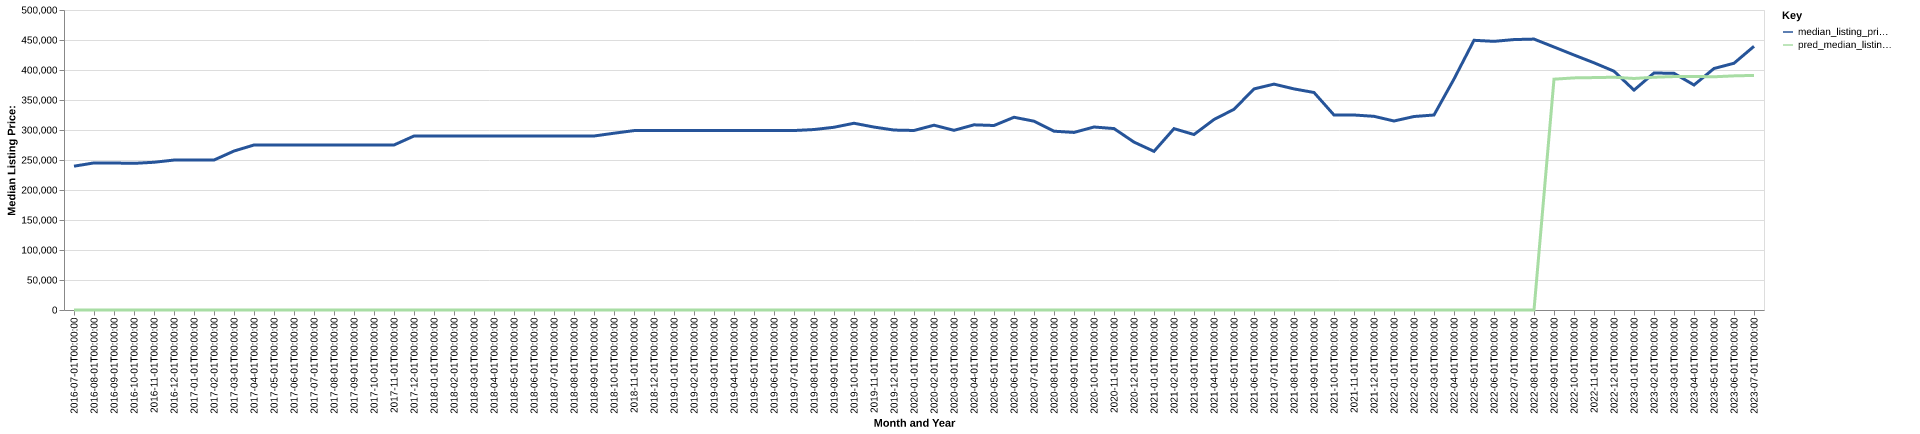

Data behind this chart, as committed beside it:
date, time_idx, median_listing_price, thirty_year_interest_rate_five, month, county_name, active_listing_count, median_days_on_market, pred_median_listing_price, month_year
2016-07-01, 0, 239700, 3.72, 7, morgan, co, 70.0, 46.0, 0, Jul-2016
2016-08-01, 1, 245125, 3.73, 8, morgan, co, 68.0, 50.0, 0, Aug-2016
2016-09-01, 2, 245000, 3.66, 9, morgan, co, 73.0, 51.0, 0, Sep-2016
2016-10-01, 3, 244400, 3.64, 10, morgan, co, 82.0, 63.0, 0, Oct-2016
2016-11-01, 4, 246225, 3.66, 11, morgan, co, 80.0, 66.0, 0, Nov-2016
2016-12-01, 5, 249900, 3.48, 12, morgan, co, 74.0, 78.0, 0, Dec-2016
2017-01-01, 6, 249900, 3.45, 1, morgan, co, 60.0, 71.0, 0, Jan-2017
2017-02-01, 7, 249950, 3.5, 2, morgan, co, 67.0, 67.0, 0, Feb-2017
2017-03-01, 8, 264950, 3.52, 3, morgan, co, 67.0, 53.0, 0, Mar-2017
2017-04-01, 9, 275000, 4.03, 4, morgan, co, 60.0, 52.0, 0, Apr-2017
2017-05-01, 10, 275000, 4.32, 5, morgan, co, 69.0, 53.0, 0, May-2017
2017-06-01, 11, 275000, 4.2, 6, morgan, co, 67.0, 53.0, 0, Jun-2017
2017-07-01, 12, 275000, 4.19, 7, morgan, co, 73.0, 57.0, 0, Jul-2017
2017-08-01, 13, 275000, 4.3, 8, morgan, co, 79.0, 47.0, 0, Aug-2017
2017-09-01, 14, 275000, 4.1, 9, morgan, co, 84.0, 65.0, 0, Sep-2017
2017-10-01, 15, 275000, 4.05, 10, morgan, co, 92.0, 78.0, 0, Oct-2017
2017-11-01, 16, 275000, 3.94, 11, morgan, co, 98.0, 64.0, 0, Nov-2017
2017-12-01, 17, 290000, 4.03, 12, morgan, co, 103.0, 78.0, 0, Dec-2017
2018-01-01, 18, 290000, 3.93, 1, morgan, co, 103.0, 76.0, 0, Jan-2018
2018-02-01, 19, 290000, 3.83, 2, morgan, co, 96.0, 82.0, 0, Feb-2018
2018-03-01, 20, 290000, 3.94, 3, morgan, co, 86.0, 79.0, 0, Mar-2018
2018-04-01, 21, 290000, 3.95, 4, morgan, co, 80.0, 87.0, 0, Apr-2018
2018-05-01, 22, 290000, 3.99, 5, morgan, co, 91.0, 60.0, 0, May-2018
2018-06-01, 23, 290000, 4.15, 6, morgan, co, 99.0, 63.0, 0, Jun-2018
2018-07-01, 24, 290000, 4.4, 7, morgan, co, 93.0, 51.0, 0, Jul-2018
2018-08-01, 25, 290000, 4.46, 8, morgan, co, 103.0, 47.0, 0, Aug-2018
2018-09-01, 26, 290000, 4.58, 9, morgan, co, 119.0, 47.0, 0, Sep-2018
2018-10-01, 27, 294625, 4.66, 10, morgan, co, 113.0, 54.0, 0, Oct-2018
2018-11-01, 28, 299000, 4.62, 11, morgan, co, 105.0, 67.0, 0, Nov-2018
2018-12-01, 29, 299000, 4.54, 12, morgan, co, 97.0, 78.0, 0, Dec-2018
2019-01-01, 30, 299000, 4.6, 1, morgan, co, 91.0, 82.0, 0, Jan-2019
2019-02-01, 31, 299000, 4.72, 2, morgan, co, 84.0, 78.0, 0, Feb-2019
2019-03-01, 32, 299000, 4.9, 3, morgan, co, 88.0, 64.0, 0, Mar-2019
2019-04-01, 33, 299000, 4.94, 4, morgan, co, 105.0, 58.0, 0, Apr-2019
2019-05-01, 34, 299000, 4.75, 5, morgan, co, 111.0, 50.0, 0, May-2019
2019-06-01, 35, 299000, 4.51, 6, morgan, co, 119.0, 52.0, 0, Jun-2019
2019-07-01, 36, 299119, 4.41, 7, morgan, co, 127.0, 57.0, 0, Jul-2019
2019-08-01, 37, 300764, 4.41, 8, morgan, co, 131.0, 59.0, 0, Aug-2019
2019-09-01, 38, 304553, 4.2, 9, morgan, co, 130.0, 62.0, 0, Sep-2019
2019-10-01, 39, 311250, 4.14, 10, morgan, co, 126.0, 68.0, 0, Oct-2019
2019-11-01, 40, 304900, 3.84, 11, morgan, co, 107.0, 74.0, 0, Nov-2019
2019-12-01, 41, 299900, 3.81, 12, morgan, co, 98.0, 80.0, 0, Dec-2019
2020-01-01, 42, 299200, 3.75, 1, morgan, co, 98.0, 78.0, 0, Jan-2020
2020-02-01, 43, 308000, 3.73, 2, morgan, co, 90.0, 73.0, 0, Feb-2020
2020-03-01, 44, 299450, 3.78, 3, morgan, co, 91.0, 57.0, 0, Mar-2020
2020-04-01, 45, 308625, 3.75, 4, morgan, co, 90.0, 61.0, 0, Apr-2020
2020-05-01, 46, 307500, 3.74, 5, morgan, co, 90.0, 58.0, 0, May-2020
2020-06-01, 47, 321225, 3.72, 6, morgan, co, 78.0, 69.0, 0, Jun-2020
2020-07-01, 48, 314688, 3.49, 7, morgan, co, 74.0, 50.0, 0, Jul-2020
2020-08-01, 49, 298000, 3.65, 8, morgan, co, 60.0, 52.0, 0, Aug-2020
2020-09-01, 50, 295950, 3.33, 9, morgan, co, 55.0, 32.0, 0, Sep-2020
2020-10-01, 51, 305000, 3.28, 10, morgan, co, 52.0, 39.0, 0, Oct-2020
2020-11-01, 52, 302375, 3.21, 11, morgan, co, 52.0, 46.0, 0, Nov-2020
2020-12-01, 53, 279838, 3.07, 12, morgan, co, 48.0, 46.0, 0, Dec-2020
2021-01-01, 54, 264400, 2.99, 1, morgan, co, 37.0, 54.0, 0, Jan-2021
2021-02-01, 55, 302250, 2.93, 2, morgan, co, 29.0, 46.0, 0, Feb-2021
2021-03-01, 56, 292443, 2.88, 3, morgan, co, 27.0, 36.0, 0, Mar-2021
2021-04-01, 57, 317500, 2.84, 4, morgan, co, 28.0, 35.0, 0, Apr-2021
2021-05-01, 58, 334500, 2.71, 5, morgan, co, 27.0, 47.0, 0, May-2021
2021-06-01, 59, 368475, 2.79, 6, morgan, co, 34.0, 45.0, 0, Jun-2021
... 25 more rows
